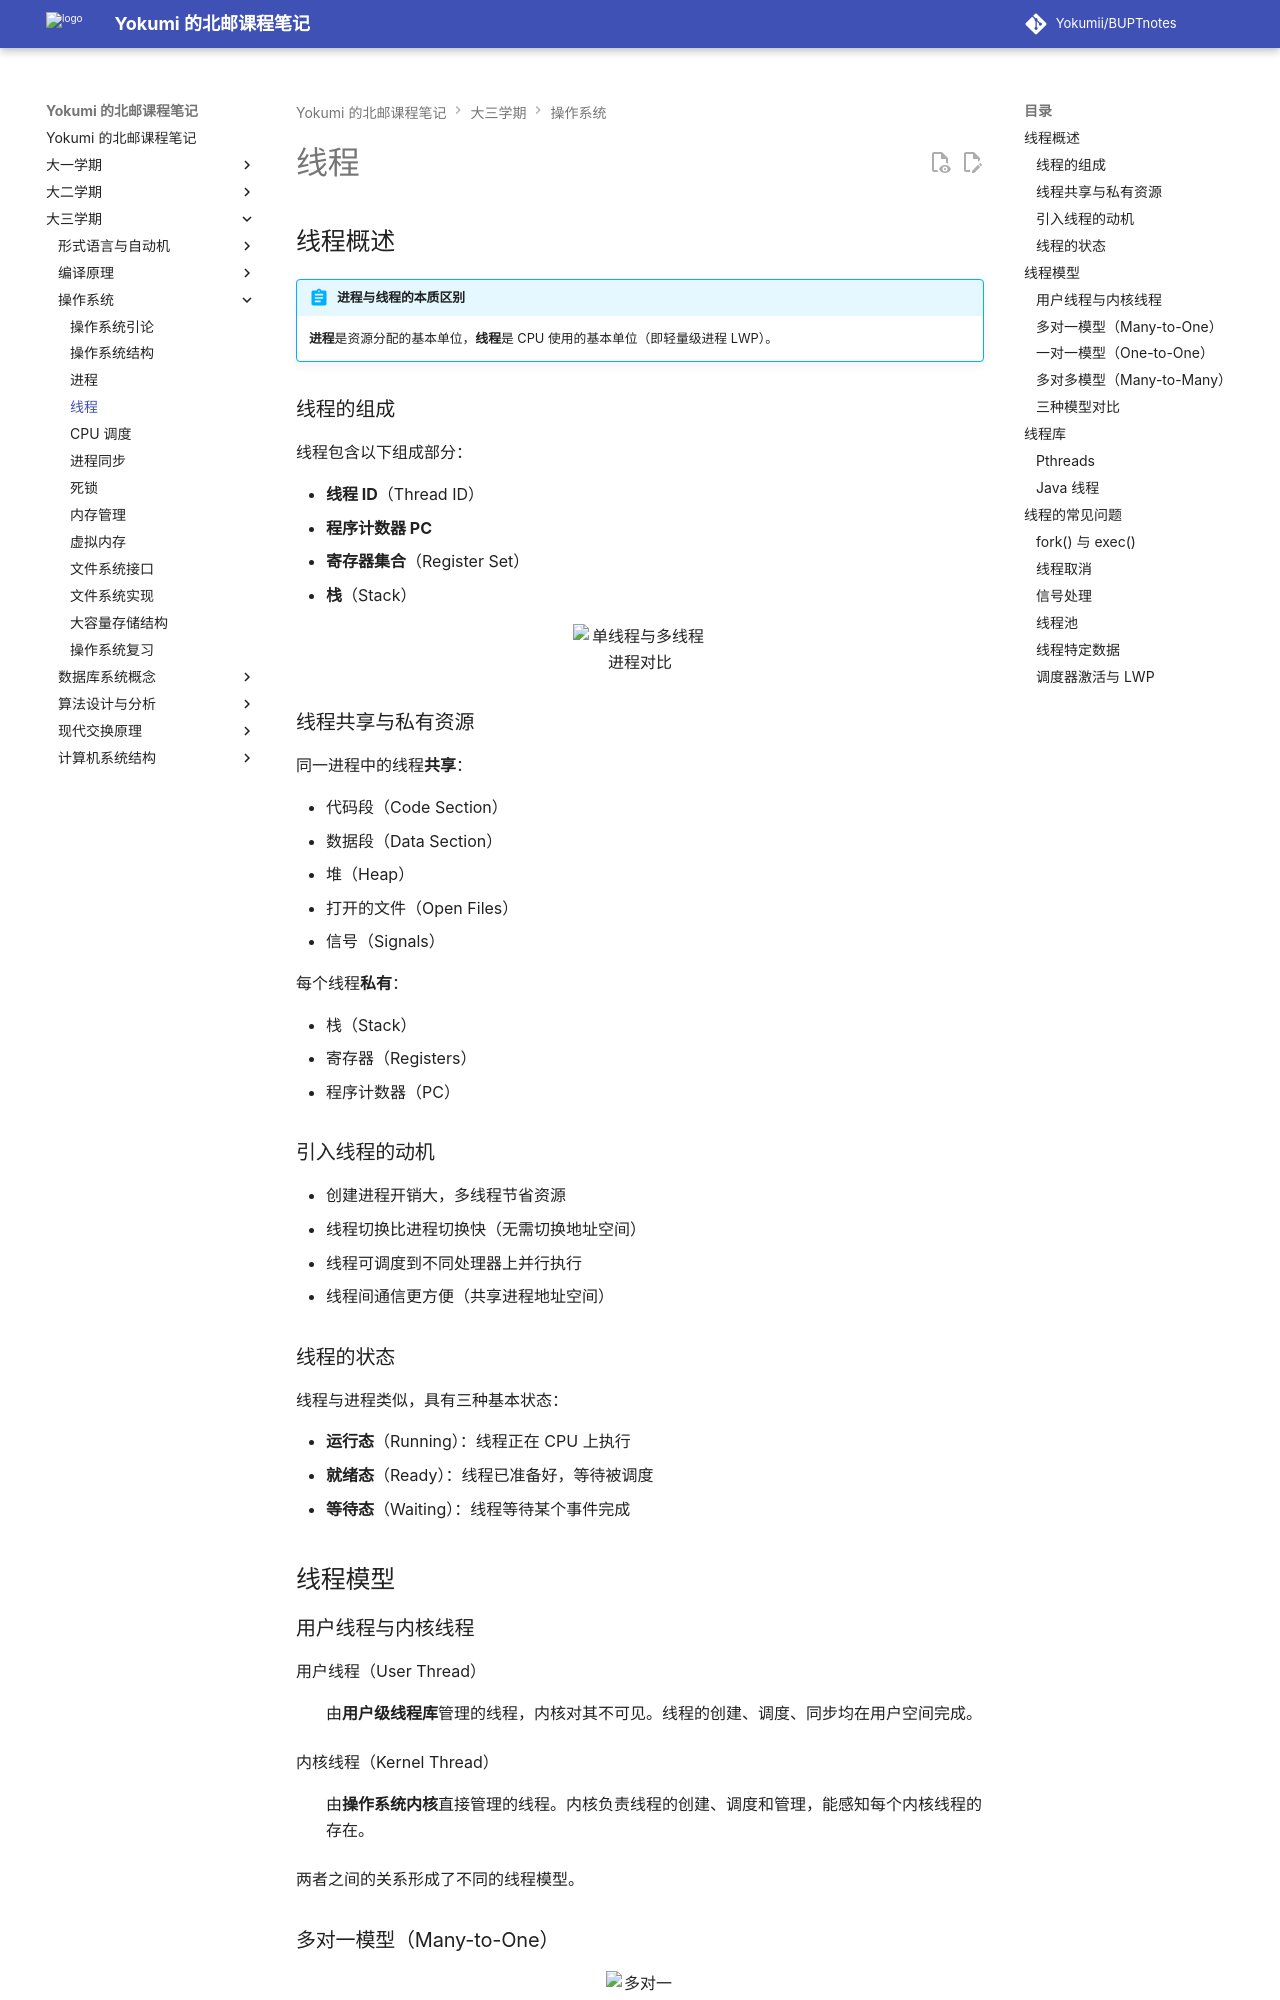

repository: Yokumii/BUPTnotes · page: study/computer-science/operating-system/threads/index.html · generator: mkdocs

---
description: 介绍线程的动机与优势、用户和内核线程模型、线程库，以及取消、信号和线程池等常见问题。
---

# 线程

## 线程概述

!!! abstract "进程与线程的本质区别"
    **进程**是资源分配的基本单位，**线程**是 CPU 使用的基本单位（即轻量级进程 LWP）。

### 线程的组成

线程包含以下组成部分：

- **线程 ID**（Thread ID）
- **程序计数器 PC**
- **寄存器集合**（Register Set）
- **栈**（Stack）

<figure markdown="span">
  ![单线程与多线程进程对比](https://webp-pic.yokumi.cn/2025/10/20251021151346462.png){ loading=lazy width="70%" }
</figure>

### 线程共享与私有资源

同一进程中的线程**共享**：

- 代码段（Code Section）
- 数据段（Data Section）
- 堆（Heap）
- 打开的文件（Open Files）
- 信号（Signals）

每个线程**私有**：

- 栈（Stack）
- 寄存器（Registers）
- 程序计数器（PC）

### 引入线程的动机

- 创建进程开销大，多线程节省资源
- 线程切换比进程切换快（无需切换地址空间）
- 线程可调度到不同处理器上并行执行
- 线程间通信更方便（共享进程地址空间）

### 线程的状态

线程与进程类似，具有三种基本状态：

- **运行态**（Running）：线程正在 CPU 上执行
- **就绪态**（Ready）：线程已准备好，等待被调度
- **等待态**（Waiting）：线程等待某个事件完成

## 线程模型

### 用户线程与内核线程

用户线程（User Thread）
: 由**用户级线程库**管理的线程，内核对其不可见。线程的创建、调度、同步均在用户空间完成。

内核线程（Kernel Thread）
: 由**操作系统内核**直接管理的线程。内核负责线程的创建、调度和管理，能感知每个内核线程的存在。

两者之间的关系形成了不同的线程模型。

### 多对一模型（Many-to-One）

<figure markdown="span">
  ![多对一模型](https://webp-pic.yokumi.cn/2025/10/20251021154018103.png){ loading=lazy width="70%" }
</figure>

多个用户线程映射到一个内核线程。

- 线程管理在用户空间完成，效率高
- 一个线程阻塞将导致**整个进程阻塞**
- 无法利用多核处理器实现真正的并行
- 线程库负责线程间的调度
